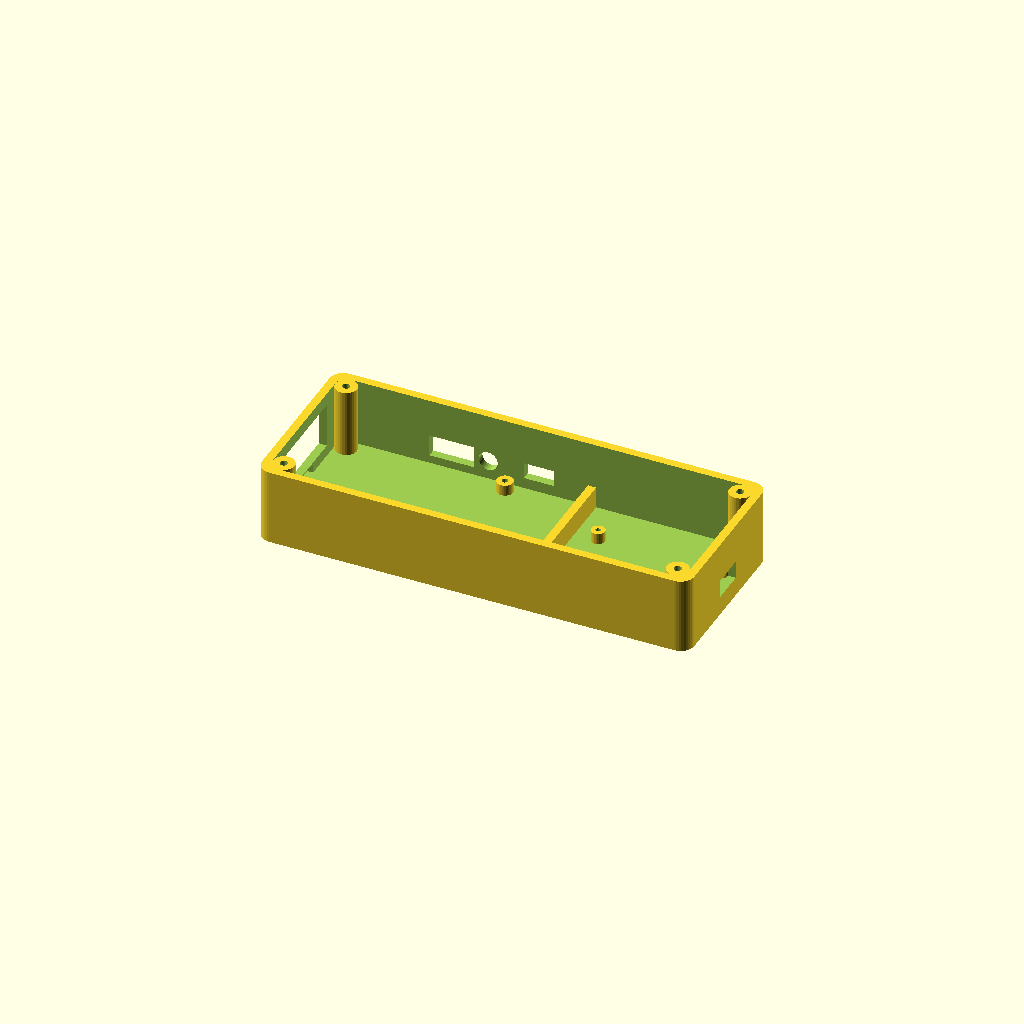
Cell 1 — every parameter at its default value.
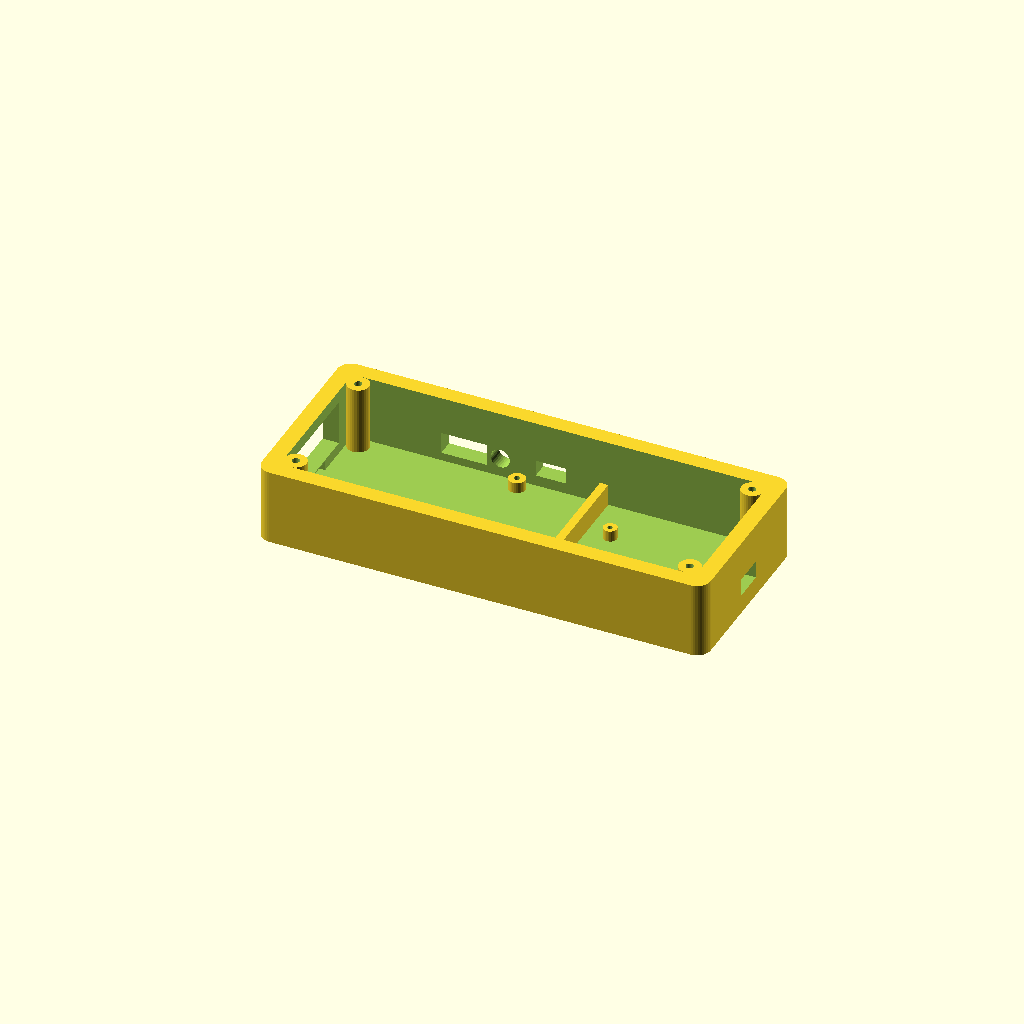
Cell 2: wall = 6 (everything else at default).
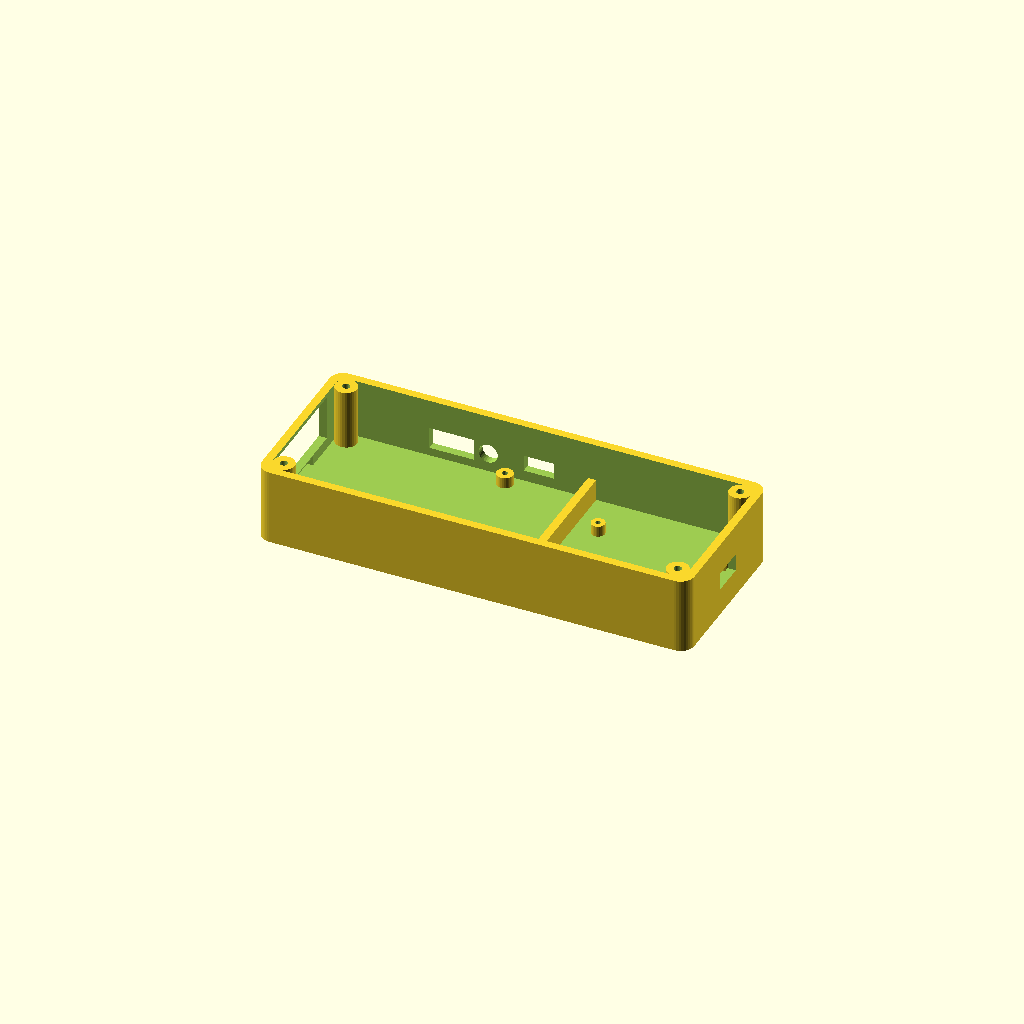
Cell 3: the same model with floor = 6.
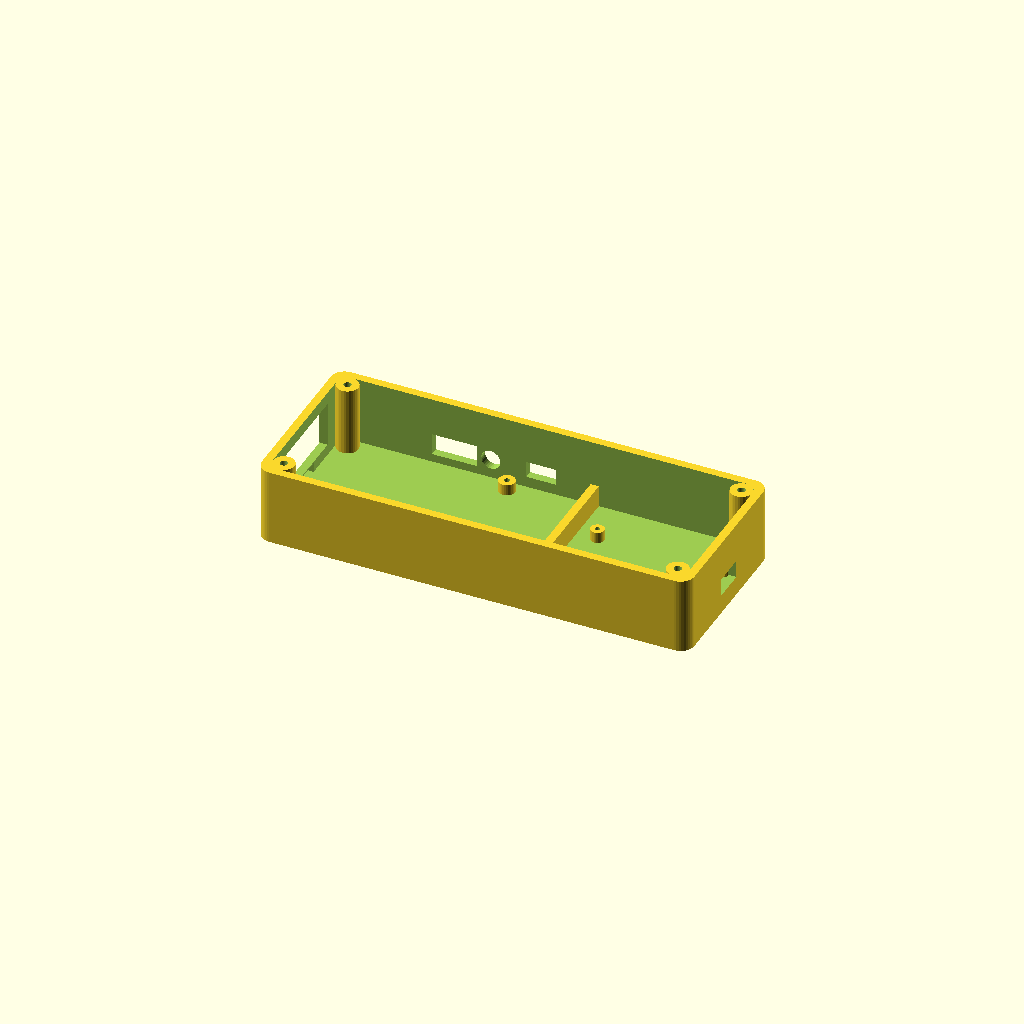
Cell 4: clearance = 1 (everything else at default).
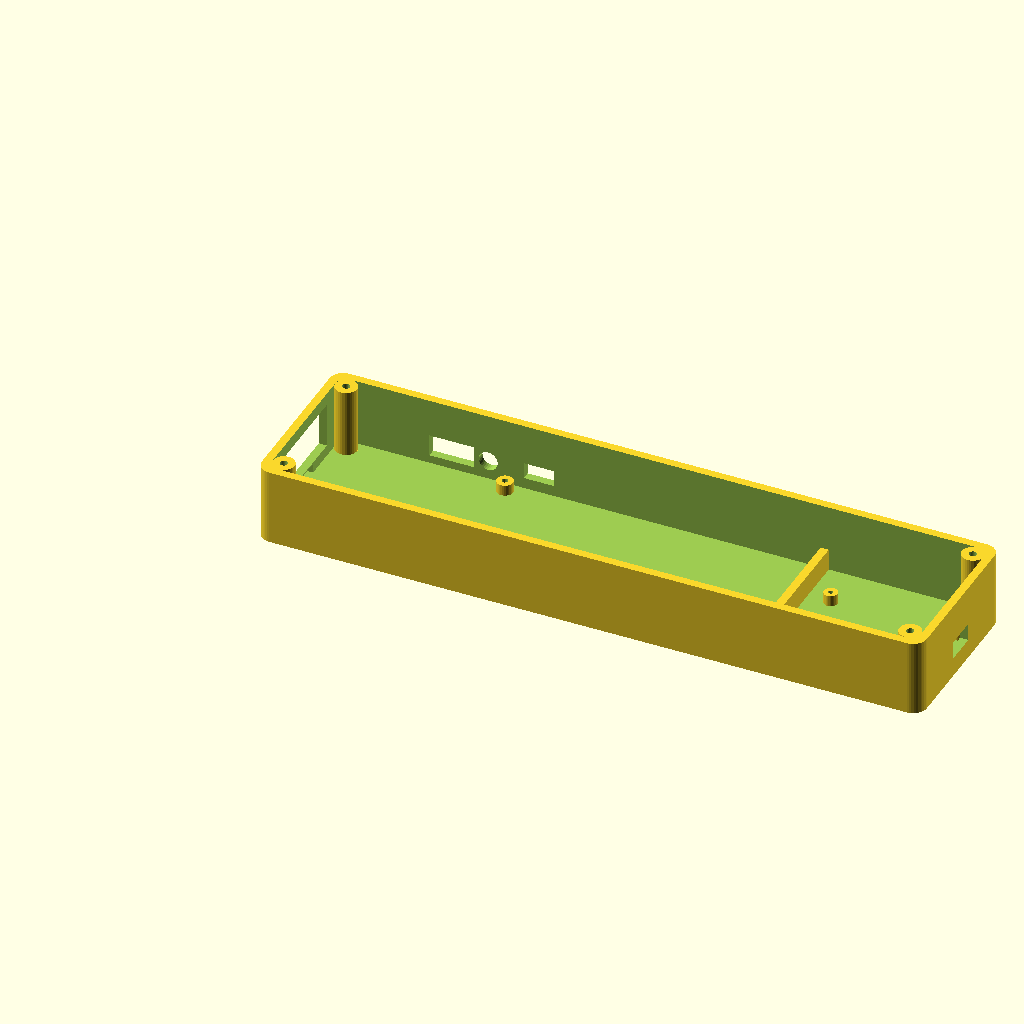
Cell 5: the same model with pi_l = 170.
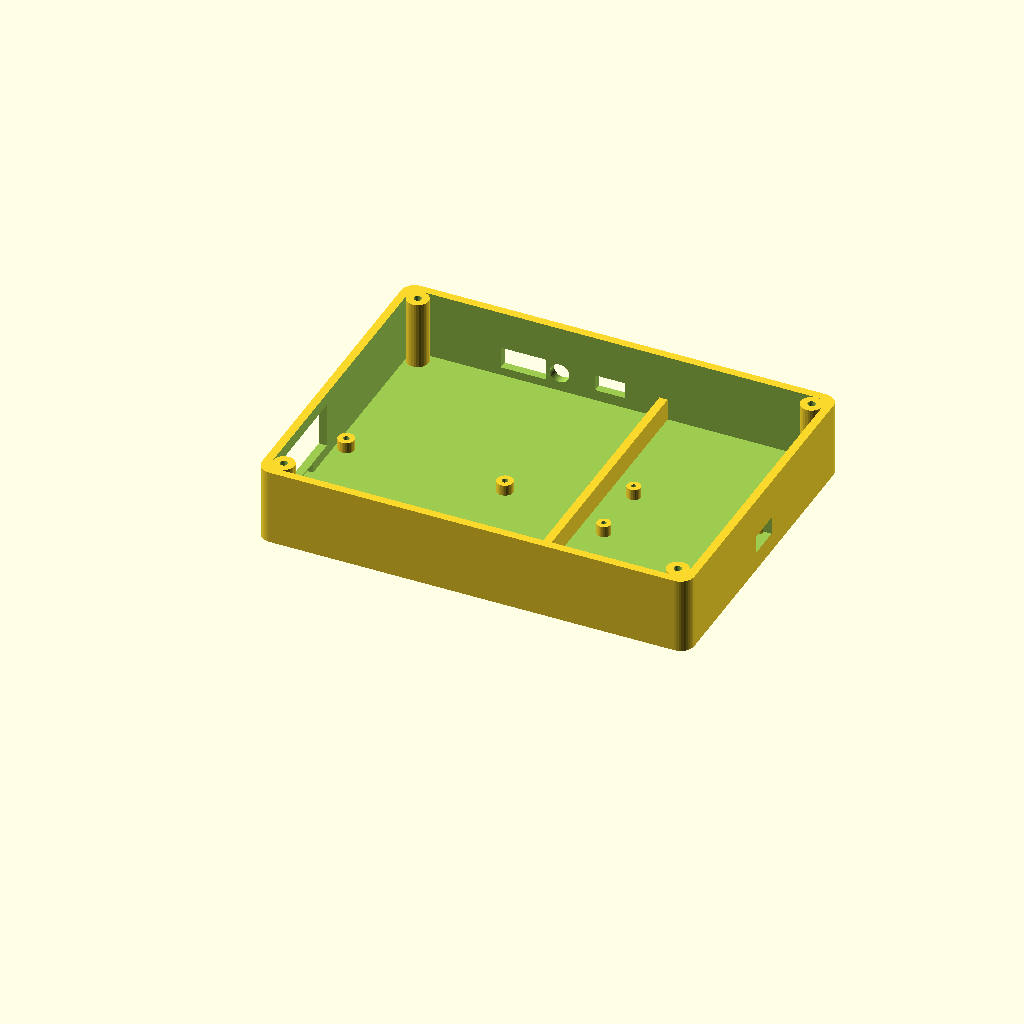
Cell 6: the same model with pi_w = 112.
One fixed orthographic camera (rotation 55°, 0°, 25°; colour scheme Cornfield) for every cell.
OpenSCAD source file Schematics/gateway.scad:
//======================================================
// PRECISION RASPBERRY PI 3B + ESP32 NODEMCU ENCLOSURE
// EXACT SPECIFICATION HARDWARE ALIGNMENT
//======================================================

//======================================================
// SYSTEM CONFIGURATION VARIABLES
//======================================================
wall = 3;
floor = 3;
clearance = 0.5; // Print tolerance around board edges

// Official Board Dimensions
pi_l = 85.0;
pi_w = 56.0;
esp_l = 52.0;
esp_w = 28.5;

// Enclosure Dimensions Calculated from Board Layouts
box_length = wall + pi_l + 15 + esp_l + wall; // Includes 15mm center channel
box_width  = wall + pi_w + clearance*2 + wall;
box_height = 28; // Clearance for internal components up to lid
corner = 5;

// Board Origin Coordinates
pi_x  = wall + clearance;
pi_y  = wall + clearance;
esp_x = box_length - wall - esp_l - clearance;
esp_y = wall + clearance + (pi_w - esp_w)/2; // Centered vertically relative to the Pi

// Standoff heights (Distance from floor to bottom of PCB)
pi_z_lift  = 4.0; 
esp_z_lift = 4.0;

//======================================================
// MAIN CASING DIFFERENCE MATCHING TREE
//======================================================
difference() {

    // 1. OUTER SHELL BODY
    roundedBox(box_length, box_width, box_height, corner);

    // 2. INNER WALL HOLLOWING
    translate([wall, wall, floor])
    roundedBox(
        box_length - wall*2,
        box_width - wall*2,
        box_height,
        corner-1
    );

    //--------------------------------------------------
    // RASPBERRY PI 3B PORT WINDOWS (Left & Back Walls)
    // Offset values taken from official Pi 3B datasheets
    //--------------------------------------------------
    
    // A. MicroSD Card Slit (Left Wall Floor Surface)
    translate([pi_x - clearance - wall - 1, pi_y + 21.0, floor])
    cube([wall + 2, 14.0, 3.5]);

    // B. Dual USB + Ethernet Socket Outlets (Left Side Wall)
    translate([pi_x - clearance - wall - 1, pi_y + 2.5, floor + pi_z_lift])
    cube([wall + 2, 43.5, 16.5]);

    // C. Full-Size HDMI Female Port (Back Wall)
    translate([pi_x + 32.0, box_width - wall - 1, floor + pi_z_lift - 1.0])
    cube([16.5, wall + 2, 8.0]);

    // D. 3.5mm AV Audio Headphone Jack (Back Wall)
    translate([pi_x + 53.5, box_width - wall - 1, floor + pi_z_lift + 3.0])
    rotate([-90, 0, 0])
    cylinder(h = wall + 2, d = 7.0, $fn = 30);

    // E. Micro-USB Power Inlet (Back Wall - Positioned after the Audio Jack)
    translate([pi_x + 66.5, box_width - wall - 1, floor + pi_z_lift])
    cube([11.0, wall + 2, 6.0]);

    //--------------------------------------------------
    // ESP32 NODEMCU PORT WINDOW (Right Side Wall)
    //--------------------------------------------------
    
    // F. Micro-USB Programming Interface
    translate([esp_x + esp_l + clearance - 1, esp_y + (esp_w/2) - 6.0, floor + esp_z_lift])
    cube([wall + 2, 12.0, 6.5]);
}

//======================================================
// CORNER SCREW PILLARS FOR LID HOLES
//======================================================
module screw_pillar() {
    difference() {
        cylinder(h=box_height-floor, d=8, $fn=30);
        translate([0,0,-1]) cylinder(h=box_height, d=2.8, $fn=30); // Taps M3 screws securely
    }
}

translate([wall+4, wall+4, floor]) screw_pillar();
translate([box_length-wall-4, wall+4, floor]) screw_pillar();
translate([wall+4, box_width-wall-4, floor]) screw_pillar();
translate([box_length-wall-4, box_width-wall-4, floor]) screw_pillar();

//======================================================
// MECHANICAL BOARD STANDOFF PILLARS
//======================================================

// RASPBERRY PI 3B POSTS (All 4 standard posts added)
translate([pi_x + 3.5,      pi_y + 3.5,      floor]) board_post(pi_z_lift, 6.0, 2.2); 
translate([pi_x + 3.5 + 58, pi_y + 3.5,      floor]) board_post(pi_z_lift, 6.0, 2.2);
translate([pi_x + 3.5,      pi_y + 3.5 + 49, floor]) board_post(pi_z_lift, 6.0, 2.2);
translate([pi_x + 3.5 + 58, pi_y + 3.5 + 49, floor]) board_post(pi_z_lift, 6.0, 2.2);

// ESP32 NODEMCU 30-PIN POSTS (Standard 47mm x 23.5mm Spacing)
translate([esp_x + 2.5,       esp_y + 2.5,        floor]) board_post(esp_z_lift, 5.0, 1.8);
translate([esp_x + 2.5 + 47,  esp_y + 2.5,        floor]) board_post(esp_z_lift, 5.0, 1.8);
translate([esp_x + 2.5,       esp_y + 2.5 + 23.5, floor]) board_post(esp_z_lift, 5.0, 1.8);
translate([esp_x + 2.5 + 47,  esp_y + 2.5 + 23.5, floor]) board_post(esp_z_lift, 5.0, 1.8);

//------------------------------------------------------
// UART ROUTING PROFILE PATHWAYS
//------------------------------------------------------
// Low profile dividing partition walls with a clean 20mm wire pass-through channel
difference() {
    translate([pi_x + pi_l + 5, wall, floor])
    cube([3, box_width - wall*2, 8]);
    
    translate([pi_x + pi_l + 4, box_width/2 - 10, floor - 1])
    cube();
}

//======================================================
// UTILITY MODULE DEFINITIONS
//======================================================
module roundedBox(l, w, h, r){
    hull(){
        translate([r, r, 0])     cylinder(r=r, h=h, $fn=40);
        translate([l-r, r, 0])   cylinder(r=r, h=h, $fn=40);
        translate([r, w-r, 0])   cylinder(r=r, h=h, $fn=40);
        translate([l-r, w-r, 0]) cylinder(r=r, h=h, $fn=40);
    }
}

module board_post(h, od, id){
    difference(){
        cylinder(h=h, d=od, $fn=30);
        translate([0, 0, -1])
        cylinder(h=h+2, d=id, $fn=30);
    }
}
Customizer parameters (derived from the source; name, type, default, range or options):
wall: number, default 3
floor: number, default 3
clearance: number, default 0.5
pi_l: number, default 85
pi_w: number, default 56
esp_l: number, default 52
esp_w: number, default 28.5
box_height: number, default 28
corner: number, default 5
pi_z_lift: number, default 4
esp_z_lift: number, default 4
